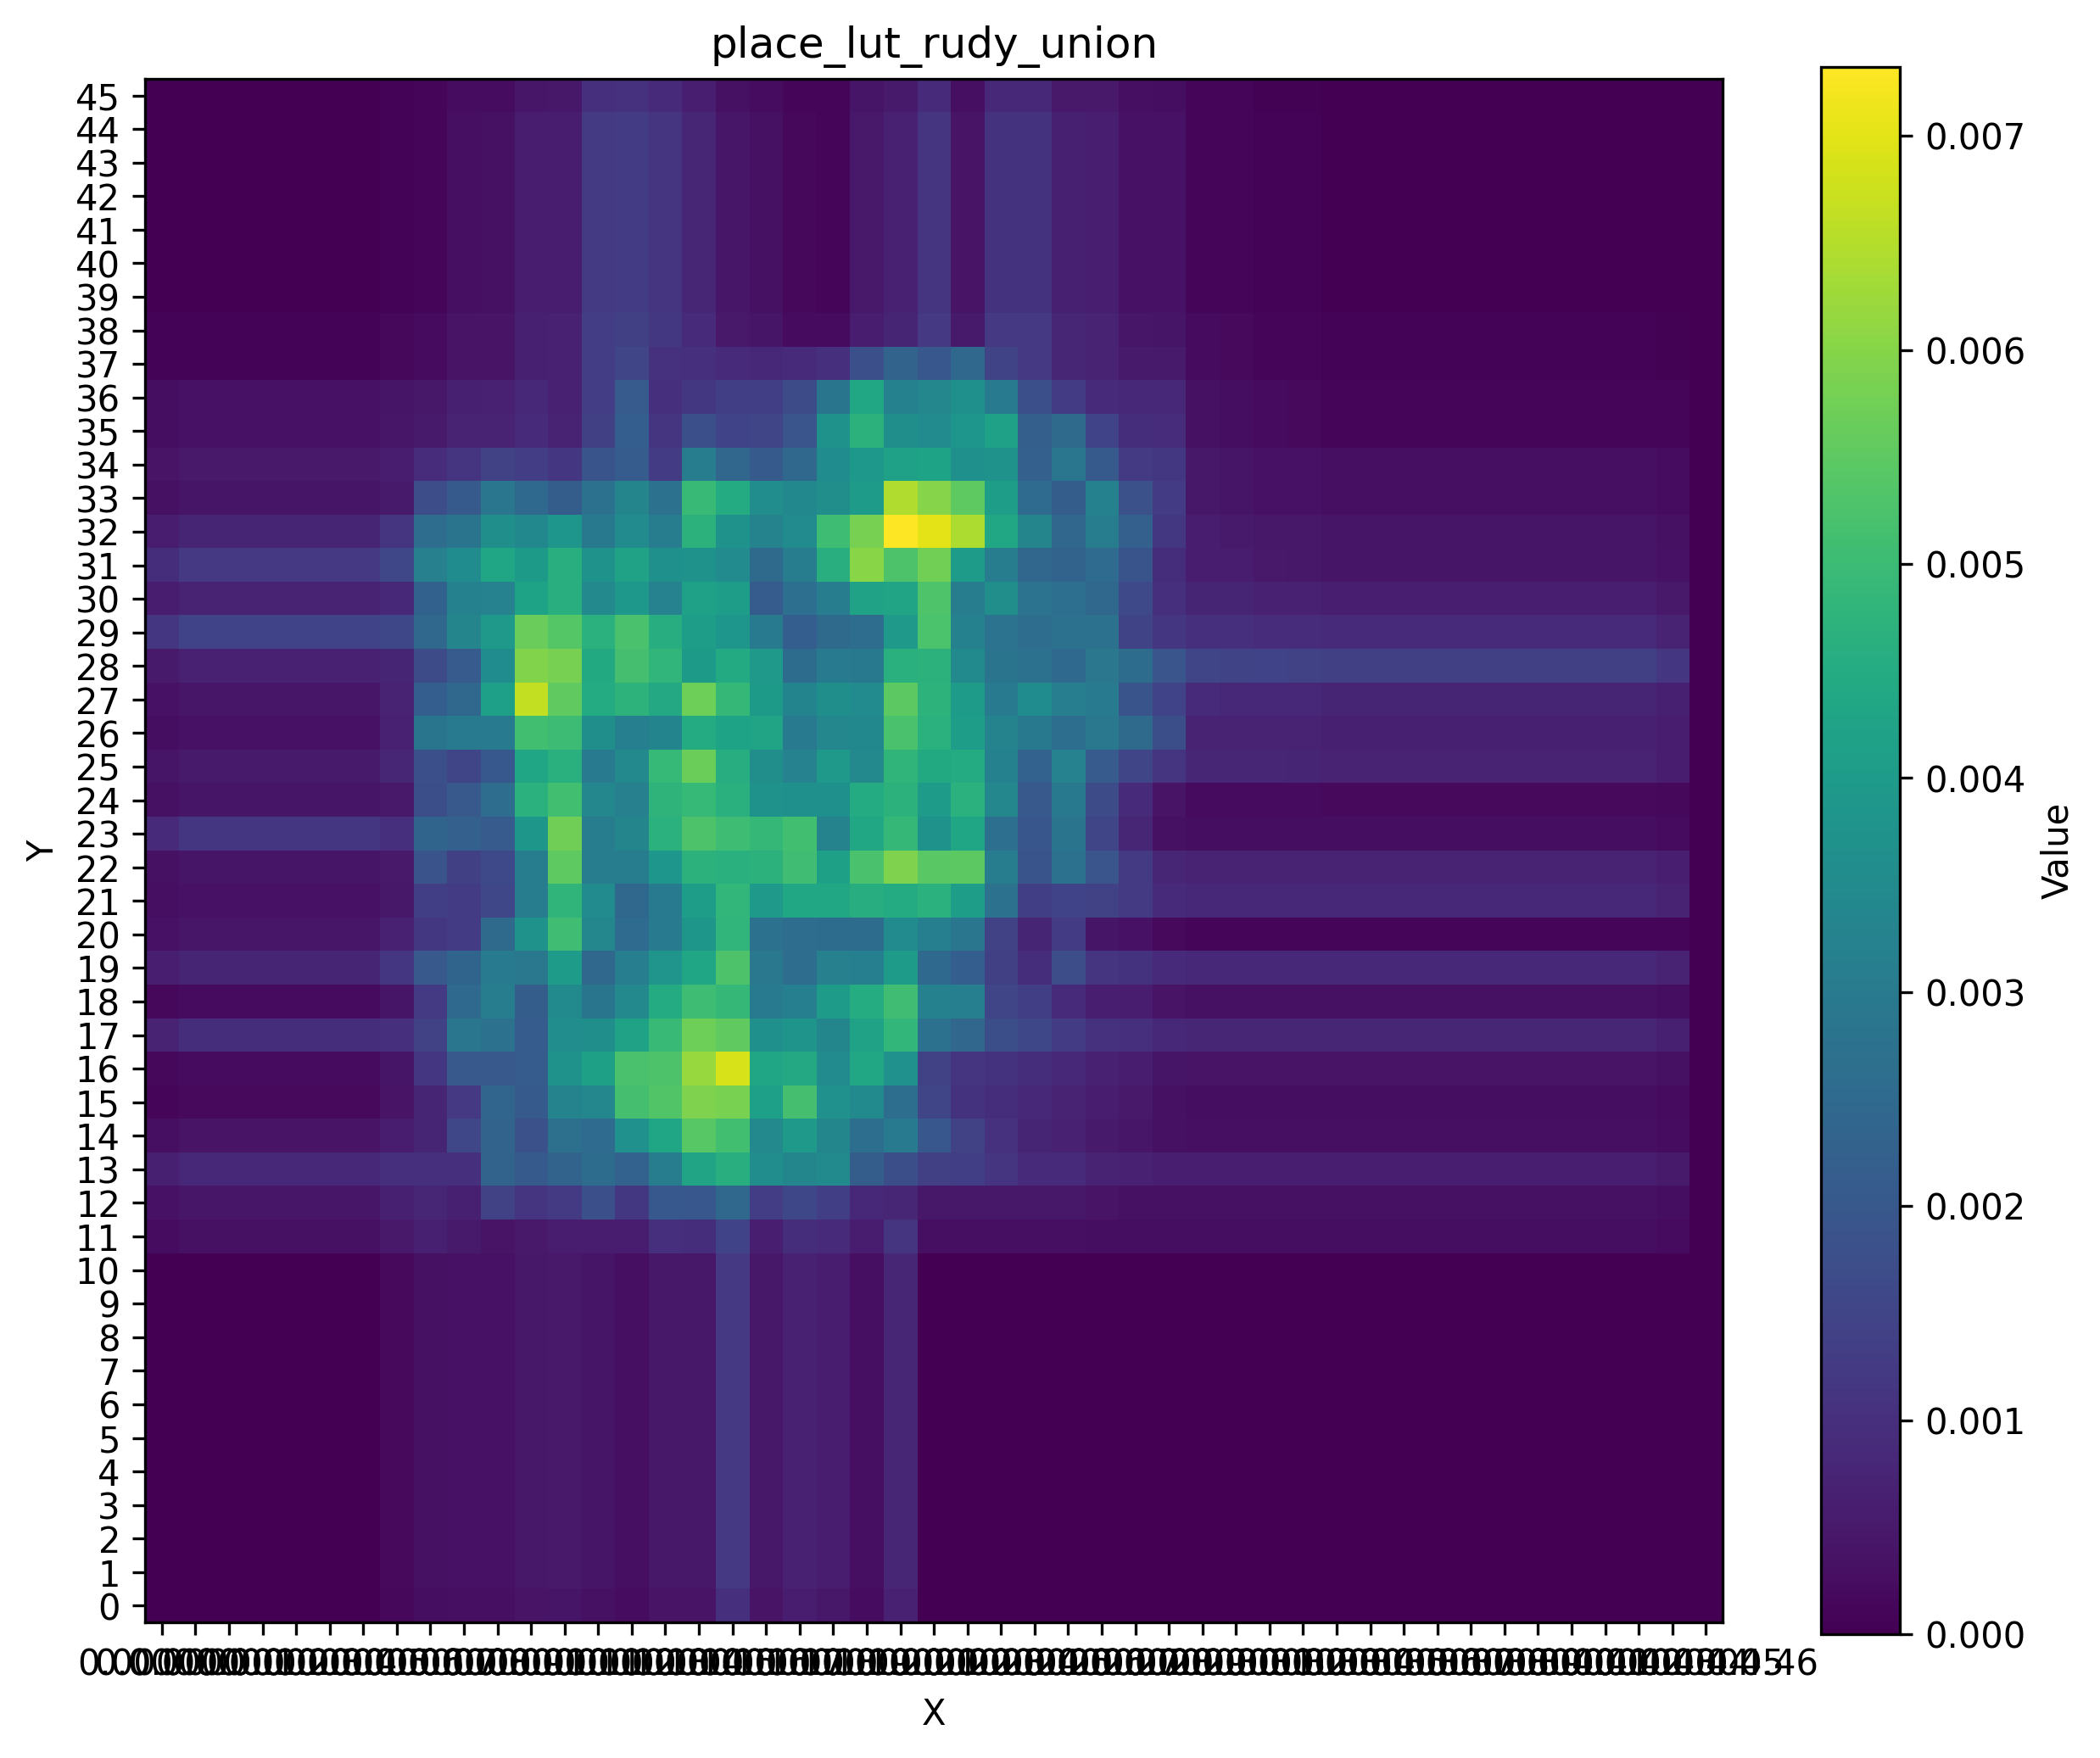

The data file committed next to this chart (first rows):
0.000000, 0.000000, 0.000000, 0.000000, 0.000000, 0.000000, 0.000000, 0.000000, 0.000000, 0.000000, 0.000000, 0.000000, 0.000000, 0.000000, 0.000000, 0.000000, 0.000000, 0.000000, 0.000000, 0.000000, 0.000000, 0.000000, 0.000000, 0.000000
0.000000, 0.000000, 0.000000, 0.000000, 0.000000, 0.000000, 0.000000, 0.000159, 0.000275, 0.000301, 0.000288, 0.000390, 0.000423, 0.000339, 0.000241, 0.000382, 0.000380, 0.000997, 0.000380, 0.000558, 0.000468, 0.000243, 0.000663, 0.000001
0.000000, 0.000000, 0.000000, 0.000000, 0.000000, 0.000000, 0.000000, 0.000192, 0.000332, 0.000363, 0.000347, 0.000471, 0.000511, 0.000408, 0.000291, 0.000461, 0.000458, 0.001202, 0.000458, 0.000673, 0.000564, 0.000293, 0.000799, 0.000001
0.000000, 0.000000, 0.000000, 0.000000, 0.000000, 0.000000, 0.000000, 0.000192, 0.000332, 0.000363, 0.000347, 0.000471, 0.000511, 0.000408, 0.000291, 0.000461, 0.000458, 0.001202, 0.000458, 0.000673, 0.000564, 0.000293, 0.000799, 0.000001
0.000000, 0.000000, 0.000000, 0.000000, 0.000000, 0.000000, 0.000000, 0.000192, 0.000332, 0.000363, 0.000347, 0.000471, 0.000511, 0.000408, 0.000291, 0.000461, 0.000458, 0.001202, 0.000458, 0.000673, 0.000564, 0.000293, 0.000799, 0.000001
0.000000, 0.000000, 0.000000, 0.000000, 0.000000, 0.000000, 0.000000, 0.000192, 0.000332, 0.000363, 0.000347, 0.000471, 0.000511, 0.000408, 0.000291, 0.000461, 0.000458, 0.001202, 0.000458, 0.000673, 0.000564, 0.000293, 0.000799, 0.000001
0.000000, 0.000000, 0.000000, 0.000000, 0.000000, 0.000000, 0.000000, 0.000192, 0.000332, 0.000363, 0.000347, 0.000471, 0.000511, 0.000408, 0.000291, 0.000461, 0.000458, 0.001202, 0.000458, 0.000673, 0.000564, 0.000293, 0.000799, 0.000001
0.000000, 0.000000, 0.000000, 0.000000, 0.000000, 0.000000, 0.000000, 0.000192, 0.000332, 0.000363, 0.000347, 0.000471, 0.000511, 0.000408, 0.000291, 0.000461, 0.000458, 0.001202, 0.000458, 0.000673, 0.000564, 0.000293, 0.000799, 0.000001
0.000000, 0.000000, 0.000000, 0.000000, 0.000000, 0.000000, 0.000000, 0.000192, 0.000332, 0.000363, 0.000347, 0.000471, 0.000511, 0.000408, 0.000291, 0.000461, 0.000458, 0.001202, 0.000458, 0.000673, 0.000564, 0.000293, 0.000799, 0.000001
0.000000, 0.000000, 0.000000, 0.000000, 0.000000, 0.000000, 0.000000, 0.000192, 0.000332, 0.000363, 0.000347, 0.000471, 0.000511, 0.000408, 0.000291, 0.000461, 0.000458, 0.001202, 0.000458, 0.000673, 0.000564, 0.000293, 0.000799, 0.000001
0.000000, 0.000000, 0.000000, 0.000000, 0.000000, 0.000000, 0.000000, 0.000192, 0.000332, 0.000363, 0.000347, 0.000471, 0.000511, 0.000408, 0.000291, 0.000461, 0.000458, 0.001202, 0.000458, 0.000673, 0.000564, 0.000293, 0.000799, 0.000001
0.000000, 0.000000, 0.000000, 0.000000, 0.000000, 0.000000, 0.000000, 0.000192, 0.000332, 0.000363, 0.000347, 0.000471, 0.000511, 0.000408, 0.000291, 0.000461, 0.000458, 0.001202, 0.000458, 0.000673, 0.000564, 0.000293, 0.000799, 0.000001
0.000251, 0.000320, 0.000320, 0.000320, 0.000320, 0.000320, 0.000320, 0.000511, 0.000652, 0.000540, 0.000385, 0.000509, 0.000549, 0.000564, 0.000571, 0.000980, 0.000970, 0.001464, 0.000627, 0.000969, 0.000860, 0.000589, 0.001095, 0.000297
0.000355, 0.000452, 0.000452, 0.000452, 0.000452, 0.000452, 0.000452, 0.000644, 0.000784, 0.000639, 0.001447, 0.001138, 0.001235, 0.001788, 0.001179, 0.002005, 0.001983, 0.002467, 0.001337, 0.001583, 0.001350, 0.000824, 0.000789, 0.000463
0.000643, 0.000818, 0.000818, 0.000818, 0.000818, 0.000818, 0.000818, 0.001009, 0.001020, 0.000989, 0.002337, 0.002081, 0.002324, 0.002580, 0.002303, 0.003070, 0.004273, 0.004631, 0.003598, 0.003351, 0.003483, 0.002160, 0.001749, 0.001389
0.000312, 0.000397, 0.000397, 0.000397, 0.000397, 0.000397, 0.000397, 0.000593, 0.000764, 0.001545, 0.002322, 0.001823, 0.002692, 0.002552, 0.003702, 0.004326, 0.005430, 0.005105, 0.003434, 0.003935, 0.003352, 0.002633, 0.003001, 0.001993
0.000138, 0.000175, 0.000175, 0.000175, 0.000175, 0.000175, 0.000175, 0.000382, 0.000769, 0.001219, 0.002401, 0.002071, 0.003281, 0.003390, 0.005154, 0.005333, 0.005919, 0.005855, 0.004144, 0.005164, 0.003704, 0.003484, 0.002650, 0.001523
0.000159, 0.000202, 0.000202, 0.000202, 0.000202, 0.000202, 0.000202, 0.000414, 0.001169, 0.002052, 0.002050, 0.002119, 0.003757, 0.004148, 0.005207, 0.005268, 0.006183, 0.006879, 0.004293, 0.004431, 0.003539, 0.004387, 0.003690, 0.001436
0.000742, 0.000944, 0.000944, 0.000944, 0.000944, 0.000944, 0.000944, 0.000994, 0.001456, 0.002881, 0.002754, 0.002132, 0.003584, 0.003636, 0.004224, 0.004932, 0.005693, 0.005527, 0.003684, 0.003787, 0.003359, 0.004205, 0.004837, 0.002726
0.000159, 0.000202, 0.000202, 0.000202, 0.000202, 0.000202, 0.000202, 0.000414, 0.001252, 0.002516, 0.003064, 0.002169, 0.003483, 0.002851, 0.003451, 0.004495, 0.005053, 0.004869, 0.002980, 0.003155, 0.004020, 0.004527, 0.005083, 0.003206
0.000601, 0.000765, 0.000765, 0.000765, 0.000765, 0.000765, 0.000765, 0.001170, 0.002046, 0.002350, 0.003006, 0.002943, 0.004016, 0.002463, 0.003126, 0.003821, 0.004314, 0.005278, 0.002936, 0.002621, 0.003177, 0.003173, 0.004049, 0.002496
0.000357, 0.000454, 0.000454, 0.000454, 0.000454, 0.000454, 0.000454, 0.000683, 0.001190, 0.001311, 0.002523, 0.003760, 0.005064, 0.003382, 0.002562, 0.003058, 0.003862, 0.004823, 0.002723, 0.002617, 0.002595, 0.002602, 0.003538, 0.003161
0.000291, 0.000370, 0.000370, 0.000370, 0.000370, 0.000370, 0.000370, 0.000470, 0.001350, 0.001266, 0.001566, 0.003110, 0.004793, 0.003526, 0.002445, 0.003018, 0.004076, 0.004847, 0.003953, 0.004361, 0.004370, 0.004563, 0.004510, 0.004681
0.000316, 0.000403, 0.000403, 0.000403, 0.000403, 0.000403, 0.000403, 0.000502, 0.001880, 0.001381, 0.001630, 0.003070, 0.005509, 0.003095, 0.003105, 0.003854, 0.004693, 0.004634, 0.004716, 0.005064, 0.004169, 0.005215, 0.005914, 0.005441
0.000904, 0.001151, 0.001151, 0.001151, 0.001151, 0.001151, 0.001151, 0.000980, 0.002353, 0.002243, 0.002106, 0.003874, 0.005748, 0.003096, 0.003334, 0.004670, 0.005291, 0.005051, 0.004874, 0.005110, 0.003270, 0.004371, 0.004871, 0.003757
0.000316, 0.000403, 0.000403, 0.000403, 0.000403, 0.000403, 0.000403, 0.000502, 0.001757, 0.002044, 0.002626, 0.004677, 0.005092, 0.003385, 0.003180, 0.004766, 0.004914, 0.004658, 0.003762, 0.003688, 0.003685, 0.004508, 0.004695, 0.004027
0.000412, 0.000524, 0.000524, 0.000524, 0.000524, 0.000524, 0.000524, 0.000790, 0.001793, 0.001542, 0.002018, 0.004330, 0.004638, 0.003014, 0.003458, 0.004903, 0.005683, 0.004569, 0.003614, 0.003250, 0.003932, 0.003435, 0.004797, 0.004457
0.000283, 0.000361, 0.000361, 0.000361, 0.000361, 0.000361, 0.000361, 0.000676, 0.002837, 0.002995, 0.002984, 0.005111, 0.005021, 0.003645, 0.003147, 0.003314, 0.004504, 0.004242, 0.004271, 0.002977, 0.003398, 0.003424, 0.005225, 0.004666
0.000347, 0.000442, 0.000442, 0.000442, 0.000442, 0.000442, 0.000442, 0.000695, 0.002181, 0.002465, 0.004132, 0.006660, 0.005530, 0.004492, 0.004726, 0.004417, 0.005709, 0.004882, 0.003977, 0.003312, 0.003639, 0.003530, 0.005484, 0.004741
0.000528, 0.000672, 0.000672, 0.000672, 0.000672, 0.000672, 0.000672, 0.000772, 0.001665, 0.002090, 0.003571, 0.005943, 0.005810, 0.004456, 0.005166, 0.004833, 0.003987, 0.004463, 0.003971, 0.002602, 0.002994, 0.002955, 0.004653, 0.004709
0.001163, 0.001481, 0.001481, 0.001481, 0.001481, 0.001481, 0.001481, 0.001580, 0.002437, 0.003343, 0.003952, 0.005656, 0.005401, 0.004670, 0.005233, 0.004554, 0.004070, 0.003837, 0.003049, 0.002187, 0.002544, 0.002612, 0.003964, 0.005248
0.000584, 0.000743, 0.000743, 0.000743, 0.000743, 0.000743, 0.000743, 0.000842, 0.002276, 0.003216, 0.003244, 0.004255, 0.004627, 0.003455, 0.003918, 0.003253, 0.004201, 0.004084, 0.002117, 0.002660, 0.003090, 0.004225, 0.004286, 0.005298
0.000962, 0.001225, 0.001225, 0.001225, 0.001225, 0.001225, 0.001225, 0.001551, 0.003199, 0.003548, 0.004300, 0.003980, 0.004595, 0.003730, 0.004223, 0.003685, 0.003729, 0.003520, 0.002522, 0.003080, 0.004597, 0.006034, 0.005277, 0.005771
0.000599, 0.000762, 0.000762, 0.000762, 0.000762, 0.000762, 0.000762, 0.001126, 0.002627, 0.002803, 0.003644, 0.003406, 0.003854, 0.002965, 0.003524, 0.003109, 0.004693, 0.003770, 0.003268, 0.003521, 0.005043, 0.005819, 0.007322, 0.007012
0.000323, 0.000410, 0.000410, 0.000410, 0.000410, 0.000410, 0.000410, 0.000536, 0.001740, 0.002064, 0.002883, 0.002503, 0.002158, 0.002773, 0.003346, 0.002741, 0.004944, 0.004517, 0.003580, 0.003430, 0.003630, 0.004040, 0.006439, 0.006006
0.000382, 0.000487, 0.000487, 0.000487, 0.000487, 0.000487, 0.000487, 0.000578, 0.000920, 0.001109, 0.001439, 0.001327, 0.001165, 0.001916, 0.002118, 0.001306, 0.003114, 0.002403, 0.002064, 0.002436, 0.003562, 0.003906, 0.004181, 0.004247
0.000279, 0.000355, 0.000355, 0.000355, 0.000355, 0.000355, 0.000355, 0.000440, 0.000531, 0.000703, 0.000722, 0.000871, 0.000725, 0.001387, 0.002182, 0.001137, 0.001795, 0.001468, 0.001533, 0.001940, 0.003763, 0.004698, 0.003636, 0.003544
0.000275, 0.000350, 0.000350, 0.000350, 0.000350, 0.000350, 0.000350, 0.000429, 0.000477, 0.000649, 0.000669, 0.000817, 0.000672, 0.001334, 0.002088, 0.001005, 0.001173, 0.001356, 0.001363, 0.001710, 0.002836, 0.004373, 0.003208, 0.003380
0.000064, 0.000081, 0.000081, 0.000081, 0.000081, 0.000081, 0.000081, 0.000161, 0.000208, 0.000380, 0.000400, 0.000645, 0.000672, 0.001334, 0.001544, 0.001035, 0.000984, 0.000901, 0.000822, 0.000878, 0.001013, 0.001782, 0.002334, 0.001996
0.000060, 0.000076, 0.000076, 0.000076, 0.000076, 0.000076, 0.000076, 0.000156, 0.000203, 0.000376, 0.000395, 0.000642, 0.000672, 0.001334, 0.001388, 0.001198, 0.000865, 0.000509, 0.000402, 0.000220, 0.000214, 0.000589, 0.000753, 0.001211
0.000000, 0.000000, 0.000000, 0.000000, 0.000000, 0.000000, 0.000000, 0.000079, 0.000127, 0.000299, 0.000319, 0.000566, 0.000596, 0.001258, 0.001312, 0.001122, 0.000788, 0.000433, 0.000326, 0.000144, 0.000138, 0.000513, 0.000677, 0.001130
0.000000, 0.000000, 0.000000, 0.000000, 0.000000, 0.000000, 0.000000, 0.000079, 0.000127, 0.000299, 0.000319, 0.000566, 0.000596, 0.001258, 0.001312, 0.001122, 0.000788, 0.000433, 0.000326, 0.000144, 0.000138, 0.000513, 0.000677, 0.001130
0.000000, 0.000000, 0.000000, 0.000000, 0.000000, 0.000000, 0.000000, 0.000079, 0.000127, 0.000299, 0.000319, 0.000566, 0.000596, 0.001258, 0.001312, 0.001122, 0.000788, 0.000433, 0.000326, 0.000144, 0.000138, 0.000513, 0.000677, 0.001130
0.000000, 0.000000, 0.000000, 0.000000, 0.000000, 0.000000, 0.000000, 0.000079, 0.000127, 0.000299, 0.000319, 0.000566, 0.000596, 0.001258, 0.001312, 0.001122, 0.000788, 0.000433, 0.000326, 0.000144, 0.000138, 0.000513, 0.000677, 0.001130
0.000000, 0.000000, 0.000000, 0.000000, 0.000000, 0.000000, 0.000000, 0.000079, 0.000127, 0.000299, 0.000319, 0.000566, 0.000596, 0.001258, 0.001312, 0.001122, 0.000788, 0.000433, 0.000326, 0.000144, 0.000138, 0.000513, 0.000677, 0.001130
0.000000, 0.000000, 0.000000, 0.000000, 0.000000, 0.000000, 0.000000, 0.000079, 0.000127, 0.000299, 0.000319, 0.000566, 0.000596, 0.001258, 0.001312, 0.001122, 0.000788, 0.000433, 0.000326, 0.000144, 0.000138, 0.000513, 0.000677, 0.001130
0.000000, 0.000000, 0.000000, 0.000000, 0.000000, 0.000000, 0.000000, 0.000062, 0.000100, 0.000235, 0.000250, 0.000445, 0.000468, 0.000988, 0.001031, 0.000881, 0.000619, 0.000340, 0.000256, 0.000113, 0.000108, 0.000403, 0.000532, 0.000888
